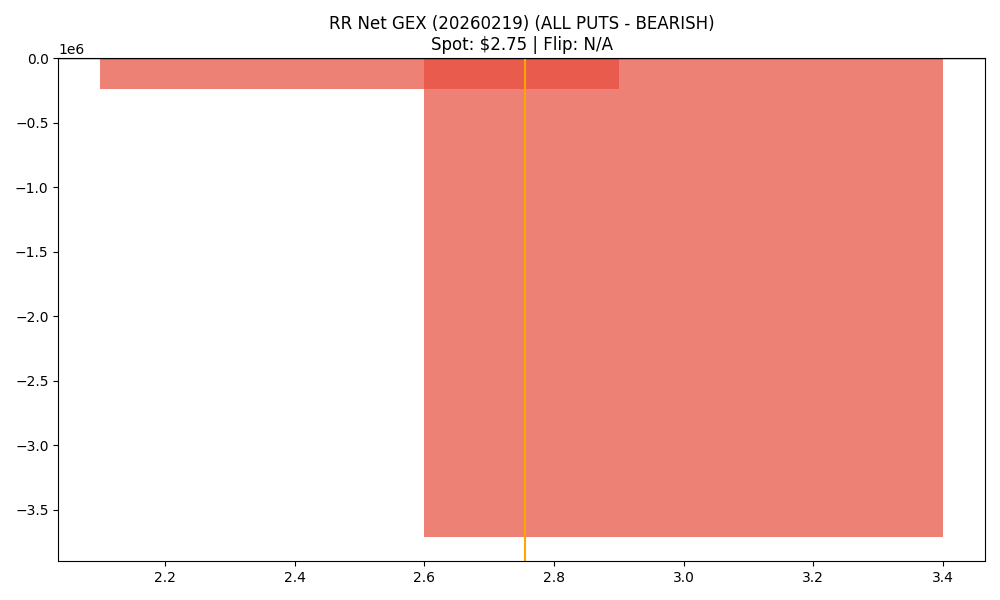

Values plotted in this chart, from the file beside it:
strike, call_gex, put_gex, call_dex, put_dex, net_greek_delta, net_gex
2.5, 62230, 302593, 68226, -104059, -0.06792, -240363
3.0, 2152072, 5864803, 1463039, -5340213, -0.3171, -3712731
